Run: headless pygame with SDL's dummy video driver; simulated clock (each Clock.tick advances the game by its frame time, no real sleeping); random seed 0; keys injected as events and as key.get_pressed() state; no mouse input.
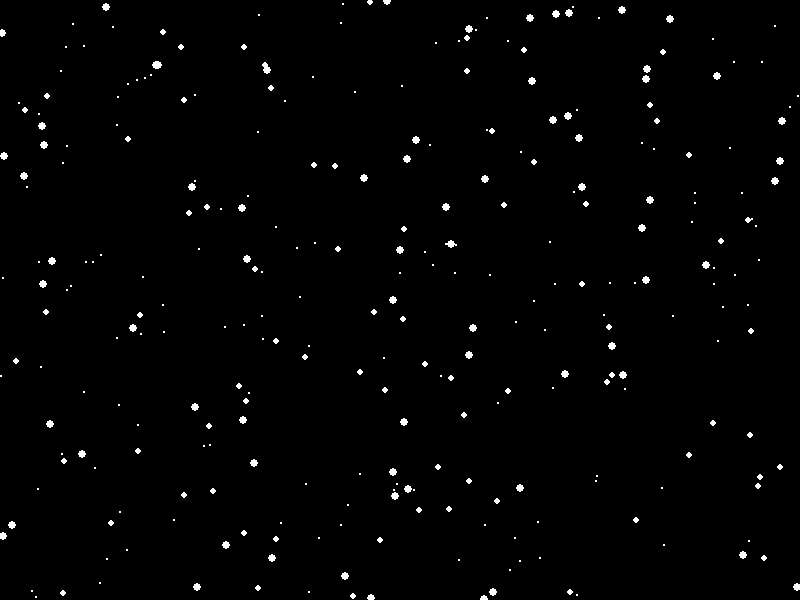
Frame 1 of 4 · flips 1–60 · no input
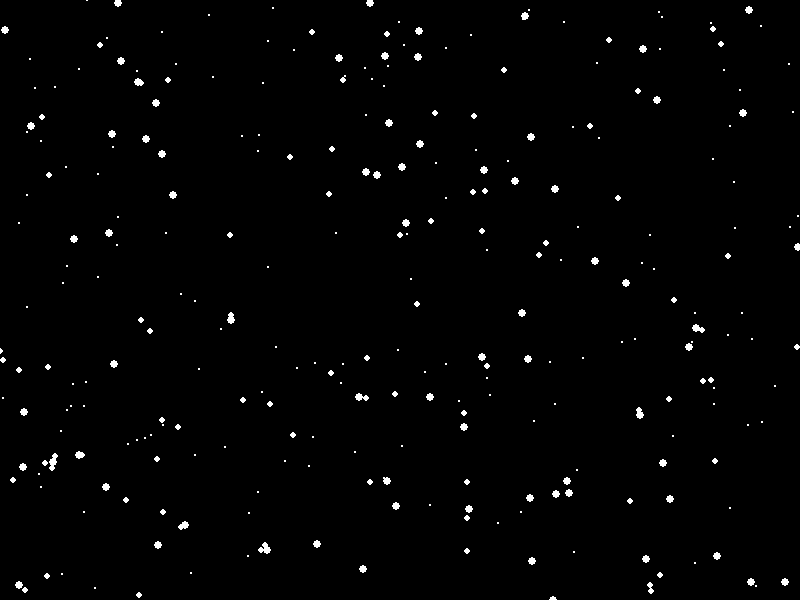
Frame 2 of 4 · flips 61–180 · tapped SPACE, RETURN · held RIGHT (→), D
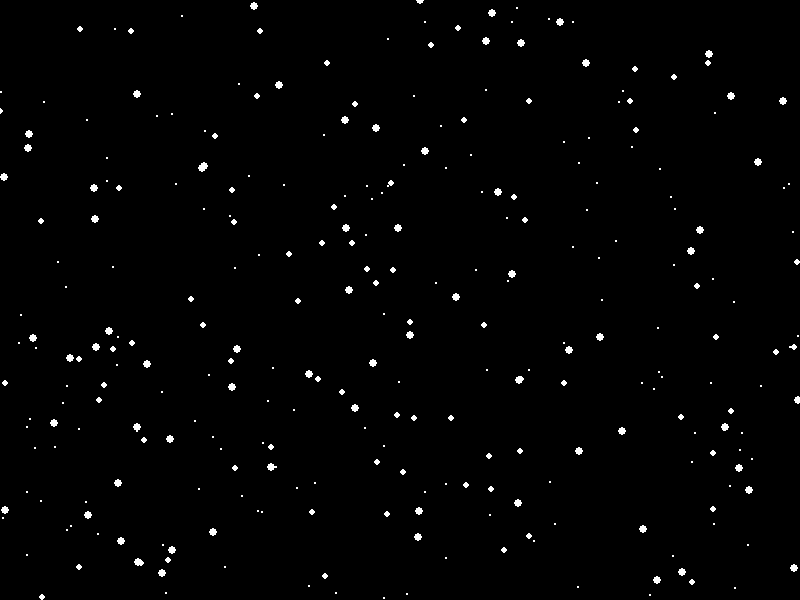
Frame 3 of 4 · flips 181–300 · held DOWN (↓), S
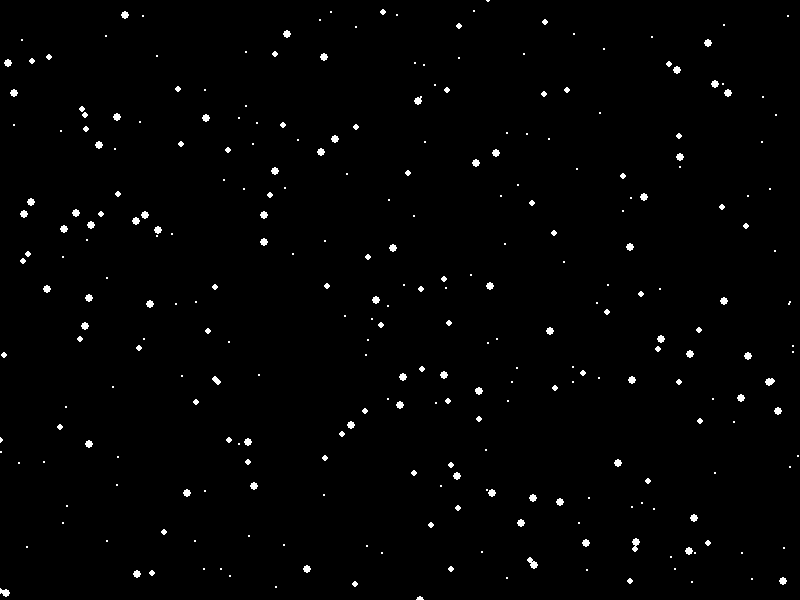
Frame 4 of 4 · flips 301–420 · held LEFT (←), A, UP (↑), W

The pygame program that drew these frames:

# snowscape.py
# create a serene snow falling scene

# GOAL:
#   * create 100s of objects
#   * draw them on the screen

import random
import pygame

# ----- CONSTANTS
BLACK = (0, 0, 0)
WHITE = (255, 255, 255)
YELLOW = (255, 255, 0)
SKY_BLUE = (95, 165, 228)
WIDTH = 800
HEIGHT = 600
TITLE = "Snowscape"
NUM_SNOW = 150

class Snow:
    def __init__(self, radius=1):
        self.radius = radius

        self.x, self.y = (
            random.randrange(0, WIDTH),
            random.randrange(0, HEIGHT)
        )

        self.colour = WHITE


        self.vel_y = random.choice([1, 3])

    def draw(self, screen):
        """Draws the snow on the screen.
    
         Arguements:
            screen - pygame.surface to draw on
        
        Returns:
        None
        """

        pygame.draw.circle(
            screen,
            self.colour,
            (self.x, self.y),
            self.radius
        )

    def update(self):
        self.y += self.vel_y

        # reset location if it reaches the bottom
        if self.y > HEIGHT:
            self.x = random.randrange(0,WIDTH)
            self.y = random.randrange(-15, 0)



def main():
    pygame.init()

    # ----- SCREEN PROPERTIES
    size = (WIDTH, HEIGHT)
    screen = pygame.display.set_mode(size)
    pygame.display.set_caption(TITLE)

    # ----- LOCAL VARIABLES
    done = False
    clock = pygame.time.Clock()

    # create snow objects
    snow_list = []
    for i in range(NUM_SNOW):
        snow = Snow()
        snow_list.append(snow)

    for i in range(NUM_SNOW):
        snow = Snow(random.choice([3, 4]))
        snow.vel_y = random.choice([4, 5])
        snow_list.append(snow)

    # ----- MAIN LOOP
    while not done:
        # -- Event Handler
        for event in pygame.event.get():
            if event.type == pygame.QUIT:
                done = True

        # ----- LOGIC
        for snow in snow_list:
            snow.update()

        # ----- DRAW
        screen.fill(BLACK)
        for snow in snow_list:
            snow.draw(screen)

        # ----- UPDATE
        pygame.display.flip()
        clock.tick(60)

    pygame.quit()


if __name__ == "__main__":
    main()
